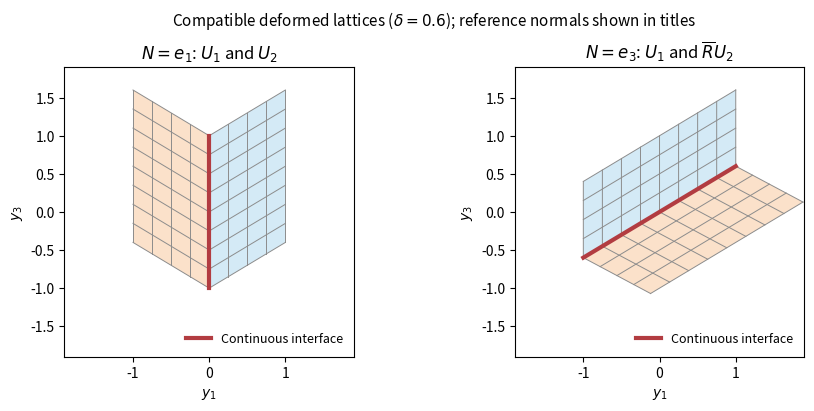

Reproduce this figure in Python.
"""Generate PNG in CWD; Python 3.14, NumPy, Matplotlib."""
import numpy as np
import matplotlib
matplotlib.use("Agg")
import matplotlib.pyplot as plt
from matplotlib.patches import Polygon
delta=.6;c=(1-delta**2)/(1+delta**2);s=2*delta/(1+delta**2)
A=np.array([[1,0],[delta,1.]])
B=np.array([[1,0],[-delta,1.]])
C=np.array([[1,-s],[delta,c]])
fig,axs=plt.subplots(1,2,figsize=(9,4),facecolor="white",layout="constrained")
for ax,axis,other,title in[(axs[0],0,B,r"$N=e_1$: $U_1$ and $U_2$"),(axs[1],1,C,r"$N=e_3$: $U_1$ and $\overline{R} U_2$")]:
 def transform(q):
  return np.where((q[:,axis]>=0)[:,None],q@A.T,q@other.T)
 halves=([np.array([[0,-1],[1,-1],[1,1],[0,1]]),np.array([[-1,-1],[0,-1],[0,1],[-1,1]])]if axis==0 else[np.array([[-1,0],[1,0],[1,1],[-1,1]]),np.array([[-1,-1],[1,-1],[1,0],[-1,0]])])
 for poly,mat,col in zip(halves,[A,other],["#d4eaf6","#fbe1ca"]):ax.add_patch(Polygon(poly@mat.T,facecolor=col,edgecolor="none"))
 ts=np.linspace(-1,1,201)
 for v in np.linspace(-1,1,9):
  for q in[np.column_stack([ts,np.full_like(ts,v)]),np.column_stack([np.full_like(ts,v),ts])]:
   z=transform(q);ax.plot(z[:,0],z[:,1],color="0.55",lw=.7)
 q=np.column_stack([np.zeros_like(ts),ts])if axis==0 else np.column_stack([ts,np.zeros_like(ts)])
 z=q@A.T;ax.plot(z[:,0],z[:,1],color="#b23c41",lw=3,label="Continuous interface")
 ax.set(aspect="equal",xlim=(-1.9,1.9),ylim=(-1.9,1.9),xlabel="$y_1$",ylabel="$y_3$",title=title)
 ax.legend(frameon=False,loc="lower right",fontsize=9)
fig.suptitle(r"Compatible deformed lattices ($\delta=0.6$); reference normals shown in titles",fontsize=11)
fig.savefig("2007-compatible-twins.png",dpi=160,facecolor="white")
